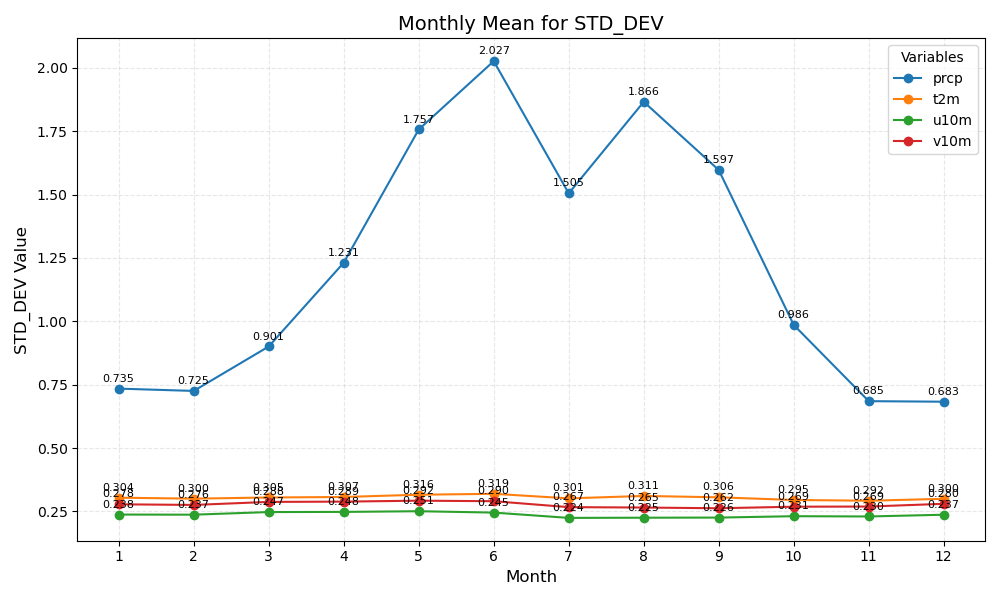

The table this chart was drawn from, first rows:
month	prcp	t2m	u10m	v10m
1	0.735	0.304	0.238	0.278
2	0.725	0.300	0.237	0.276
3	0.901	0.305	0.247	0.288
4	1.231	0.307	0.248	0.289
5	1.757	0.316	0.251	0.292
6	2.027	0.319	0.245	0.290
7	1.505	0.301	0.224	0.267
8	1.866	0.311	0.225	0.265
9	1.597	0.306	0.226	0.262
10	0.986	0.295	0.231	0.269
11	0.685	0.292	0.230	0.269
12	0.683	0.300	0.237	0.280
